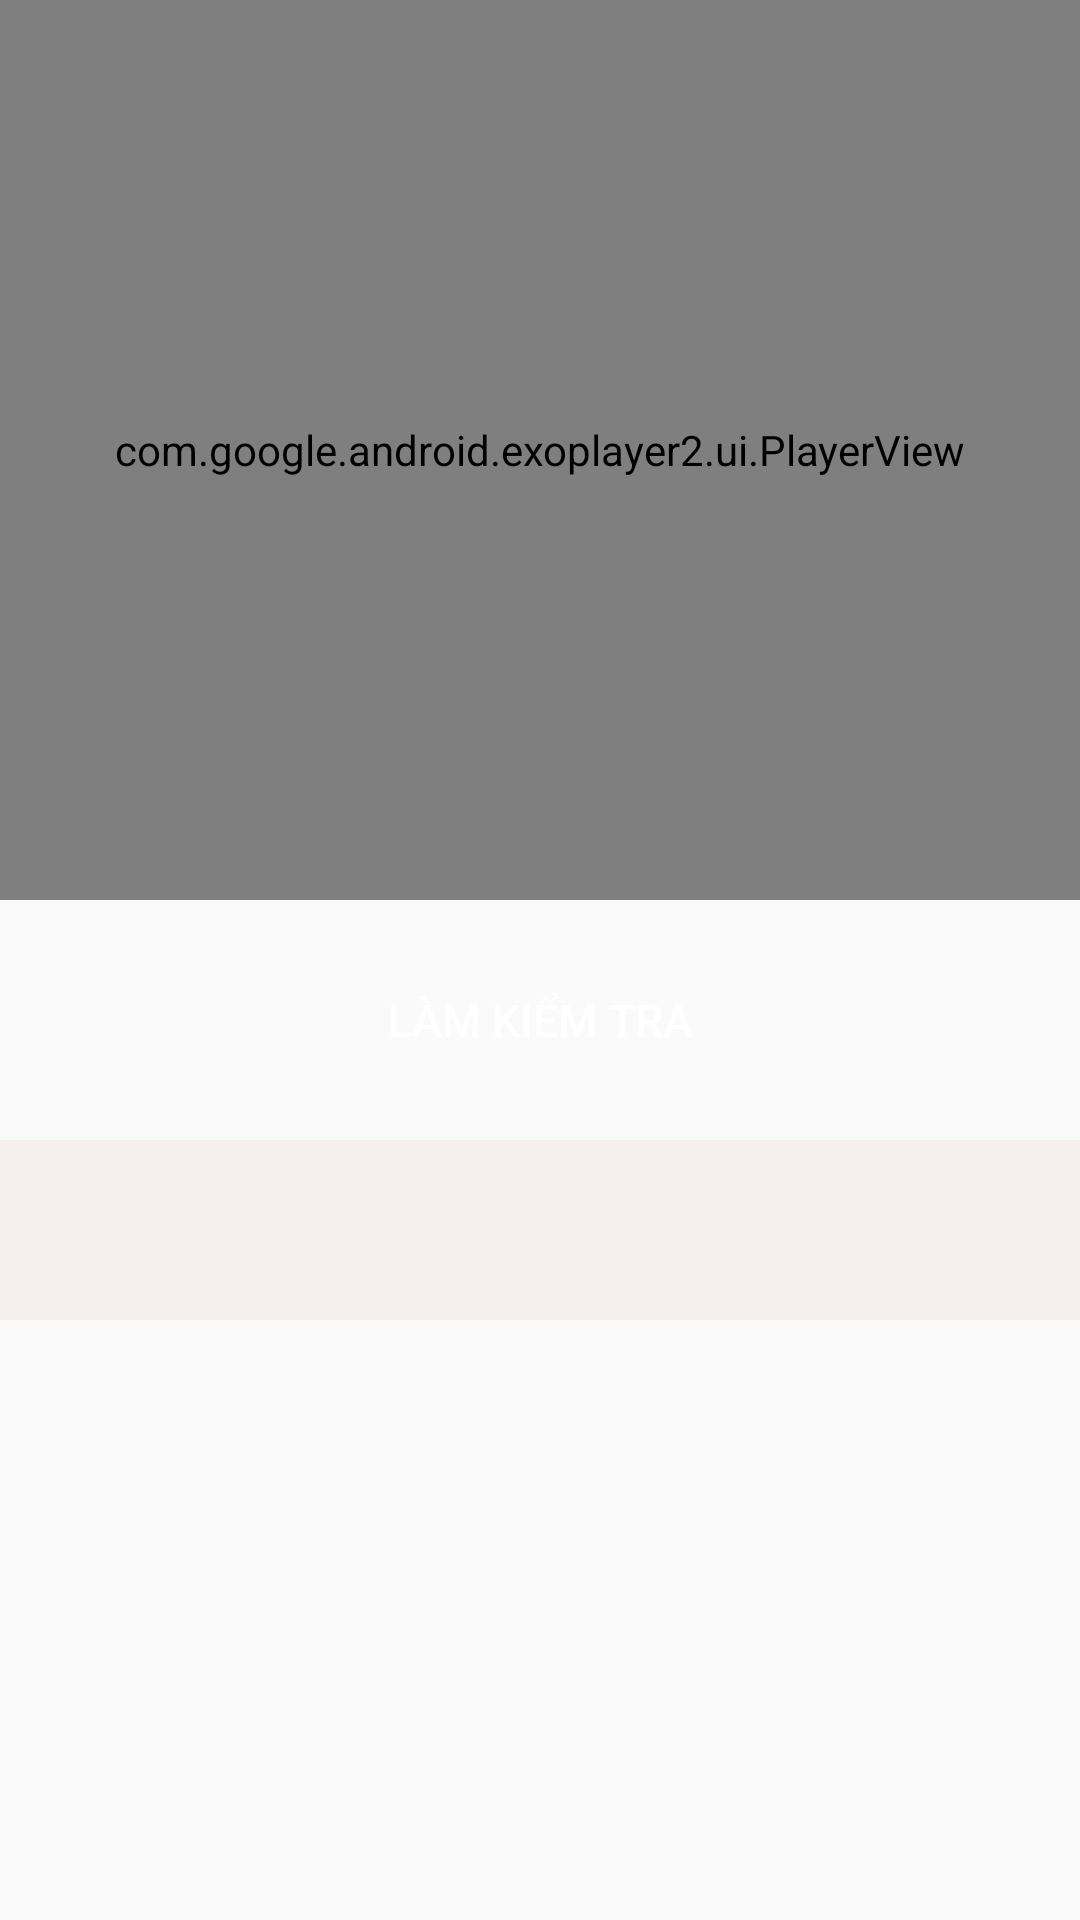

Layout XML and referenced resources for this Android screen:
<!-- AndroidManifest.xml: application theme AppTheme -->
<!-- res/layout/activity_lesson_detail.xml -->
<?xml version="1.0" encoding="utf-8"?>
<LinearLayout xmlns:android="http://schemas.android.com/apk/res/android"
    xmlns:app="http://schemas.android.com/apk/res-auto"
    xmlns:tools="http://schemas.android.com/tools"
    android:layout_width="match_parent"
    android:layout_height="match_parent"
    tools:context=".Activity.LessonDetailActivity"
    android:orientation="vertical"
    >
    <com.google.android.exoplayer2.ui.PlayerView
        android:layout_width="match_parent"
        android:layout_height="300dp"
        android:background="#000"
        app:shutter_background_color="#000"
        android:id="@+id/exoVideoView"
        android:focusable="true"
        android:keepScreenOn="true"
        app:resize_mode="fill"


        >

    </com.google.android.exoplayer2.ui.PlayerView>
    <Button
        android:layout_width="match_parent"
        android:layout_height="60dp"
        android:layout_marginTop="10dp"
        android:layout_marginBottom="10dp"
        android:layout_marginLeft="40dp"
        android:layout_marginRight="40dp"
        android:background="@drawable/shadow_btn"
        android:textColor="#fff"
        android:text="Làm kiểm tra"
        android:textSize="15dp"
        android:id="@+id/doTestBtn"
        />
    <com.google.android.material.tabs.TabLayout
        android:layout_width="match_parent"
        android:layout_height="60dp"
        app:tabGravity="fill"
        android:background="#F5EFEF"
        app:tabMode="fixed"
        android:id="@+id/tabLayout"
   />
    <androidx.viewpager.widget.ViewPager
        android:layout_width="match_parent"
        android:layout_height="match_parent"
        android:id="@+id/viewPager"
        />

</LinearLayout>
<!-- resources referenced by this layout -->
<resources>
  <style name="AppTheme" parent="Theme.MaterialComponents">
          
          <item name="colorPrimary">@color/colorPrimary</item>
          <item name="colorPrimaryDark">@color/colorPrimaryDark</item>
          <item name="colorAccent">@color/colorAccent</item>
  
  
      </style>
  <color name="colorPrimary">#191A1A</color>
  <color name="colorPrimaryDark">#00574B</color>
  <color name="colorAccent">#D81B60</color>
</resources>
